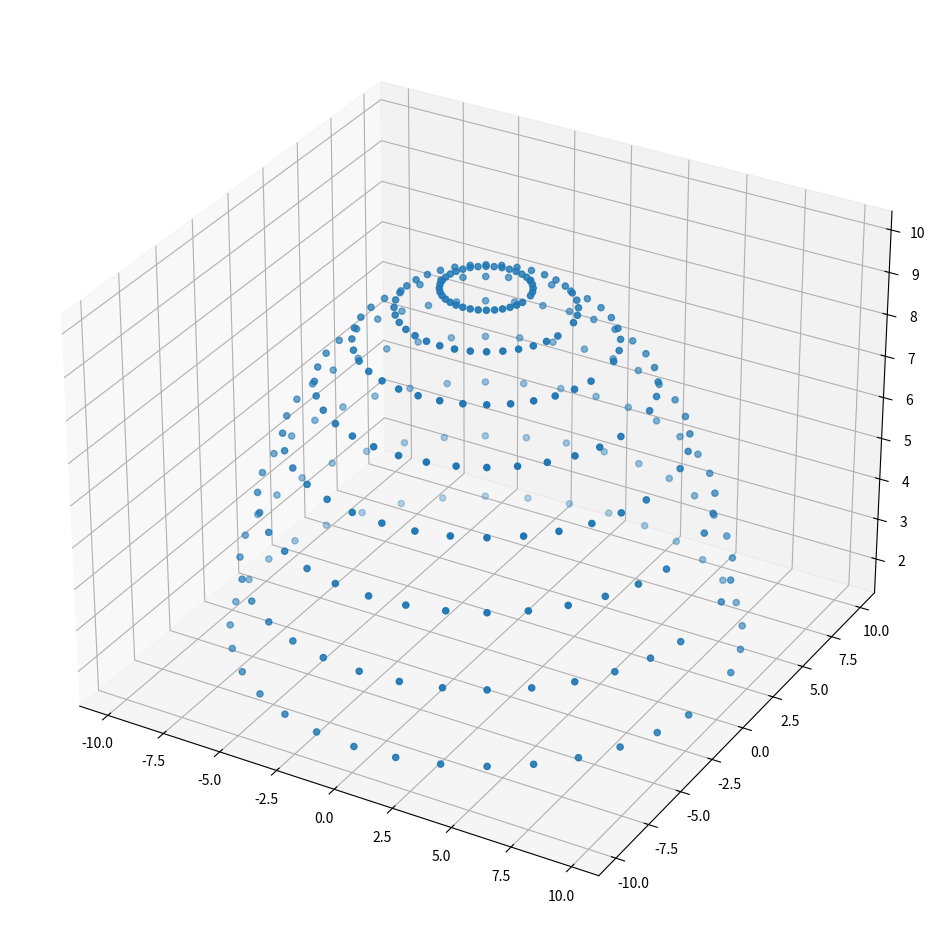

Python code for this plot:
import matplotlib.pyplot as plt
import matplotlib.image as mpimg
import numpy as np

points = []
R = 10
for theta in range(10,90,10): # height
    for beta in range(10,360,10): # XY-plane
        r_theta, r_beta = np.deg2rad(theta), np.deg2rad(beta)
        x = R * np.sin(r_theta) * np.cos(r_beta)
        y = R * np.sin(r_theta) * np.sin(r_beta)
        z = R * np.cos(r_theta)
        points.append([x,y,z])
        
points = np.array(points)
print (points.shape)

fig = plt.figure(figsize=(12, 12))
ax = fig.add_subplot(projection='3d')
ax.scatter(points[:,0],points[:,1],points[:,2])
plt.show()